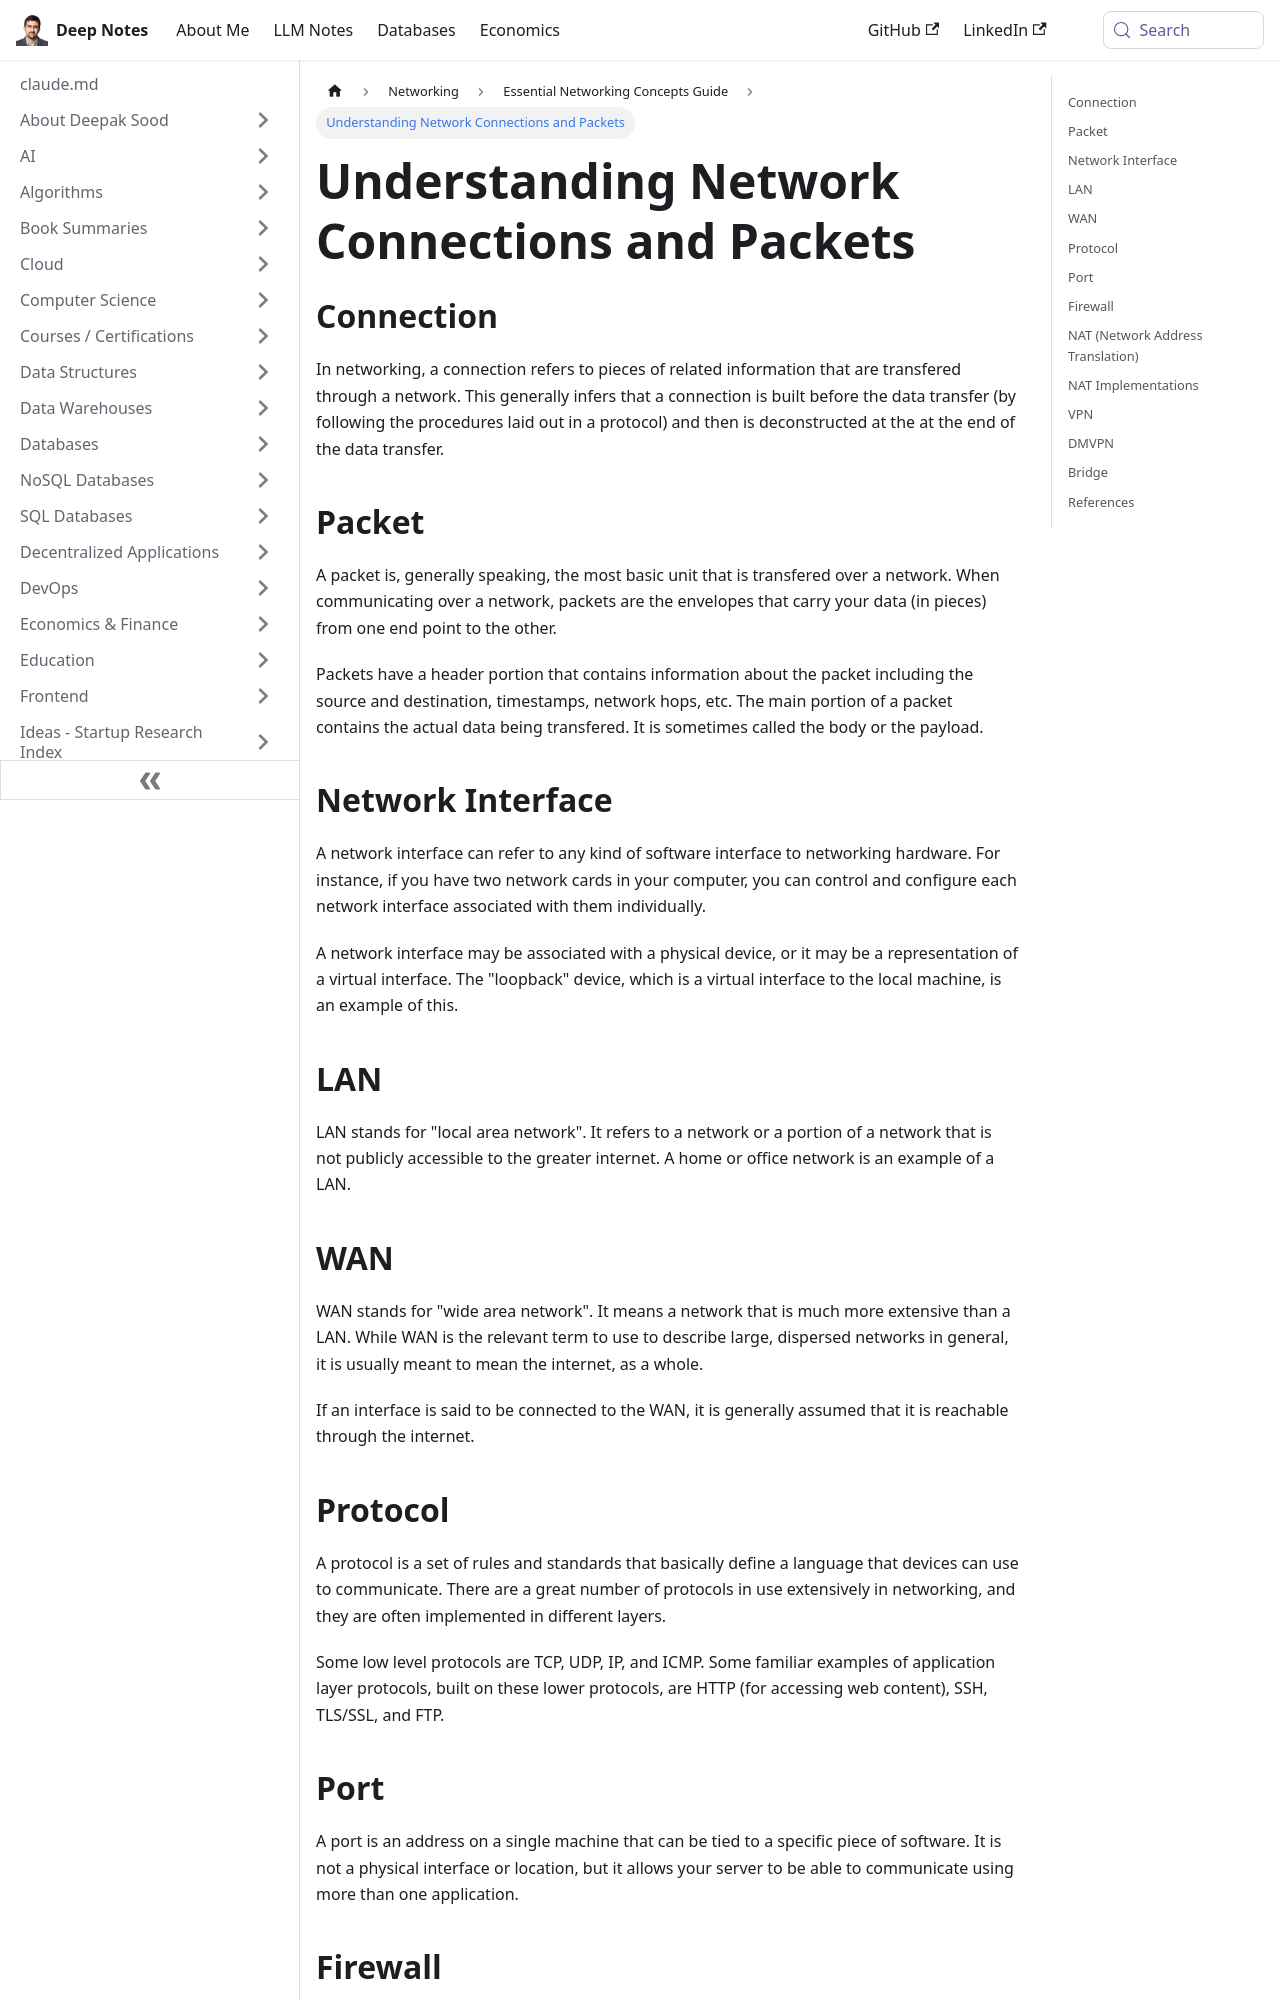

repository: deepaksood619/deepaksood619.github.io · page: networking/networking-concepts/intro/index.html · generator: docusaurus

---
slug: /networking/networking-concepts/intro
title: Understanding Network Connections and Packets
description: Explore the fundamentals of network connections and learn how packets transmit data across networks efficiently.
created: 2023-03-05
updated: 2024-02-26
---
## Connection

In networking, a connection refers to pieces of related information that are transfered through a network. This generally infers that a connection is built before the data transfer (by following the procedures laid out in a protocol) and then is deconstructed at the at the end of the data transfer.

## Packet

A packet is, generally speaking, the most basic unit that is transfered over a network. When communicating over a network, packets are the envelopes that carry your data (in pieces) from one end point to the other.

Packets have a header portion that contains information about the packet including the source and destination, timestamps, network hops, etc. The main portion of a packet contains the actual data being transfered. It is sometimes called the body or the payload.

## Network Interface

A network interface can refer to any kind of software interface to networking hardware. For instance, if you have two network cards in your computer, you can control and configure each network interface associated with them individually.

A network interface may be associated with a physical device, or it may be a representation of a virtual interface. The "loopback" device, which is a virtual interface to the local machine, is an example of this.

## LAN

LAN stands for "local area network". It refers to a network or a portion of a network that is not publicly accessible to the greater internet. A home or office network is an example of a LAN.

## WAN

WAN stands for "wide area network". It means a network that is much more extensive than a LAN. While WAN is the relevant term to use to describe large, dispersed networks in general, it is usually meant to mean the internet, as a whole.

If an interface is said to be connected to the WAN, it is generally assumed that it is reachable through the internet.

## Protocol

A protocol is a set of rules and standards that basically define a language that devices can use to communicate. There are a great number of protocols in use extensively in networking, and they are often implemented in different layers.

Some low level protocols are TCP, UDP, IP, and ICMP. Some familiar examples of application layer protocols, built on these lower protocols, are HTTP (for accessing web content), SSH, TLS/SSL, and FTP.
